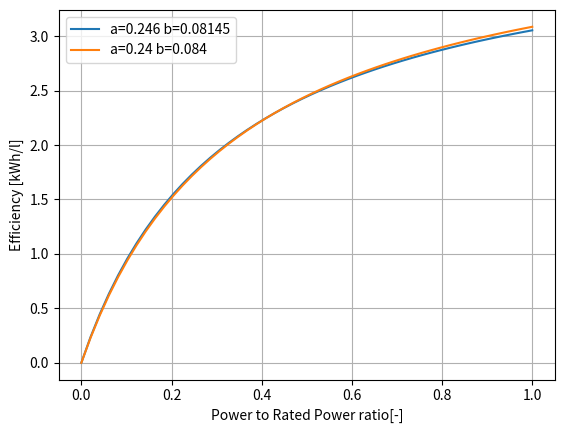

Here is the Python script that generated this plot:
import numpy as np
import matplotlib.pyplot as plt

def eff_DG(alpha, beta, Pr_DG, P_DG):
    return 1/(alpha + beta * Pr_DG / P_DG)

def fuel_cons(alpha, beta, Pr_DG, P_DG):
    return alpha * P_DG  + beta * Pr_DG 

Pr_DG = 1
P_DG = np.linspace(0, Pr_DG)

# here I am plotting 
plt.plot(P_DG/Pr_DG, P_DG/fuel_cons(0.246, 0.08145, Pr_DG, P_DG), label = 'a=0.246 b=0.08145')
plt.plot(P_DG/Pr_DG, P_DG/fuel_cons(0.24, 0.084, Pr_DG, P_DG), label = 'a=0.24 b=0.084')
plt.xlabel('Power to Rated Power ratio[-]')
plt.ylabel('Efficiency [kWh/l]')
plt.legend(loc = 'best')

plt.grid(True)
plt.show()
plt.close()
